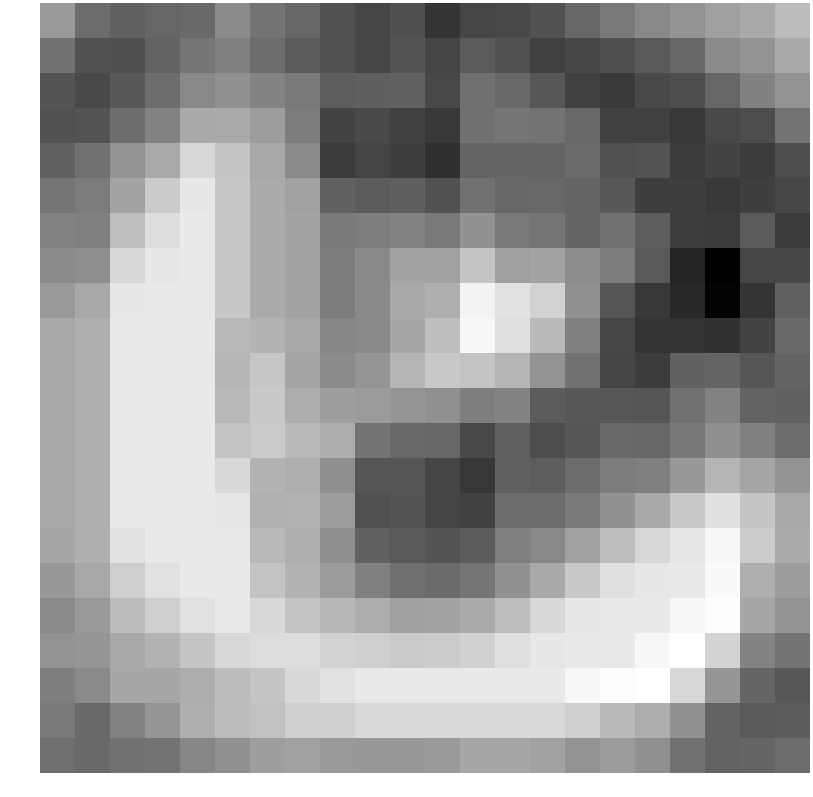

The table this chart was drawn from, first rows:
0.222733, -0.938311, -1.187545, -1.099409, -0.993155, -0.159502, -0.751952, -1.098865, -1.615459, -1.897998, -1.650135, -2.344735, -1.910833, -1.829420, -1.593228, -1.076153, -0.573293, -0.236053, 0.047348, 0.395472, 0.600921, 1.105824
-0.7921, -1.617, -1.655, -1.178, -0.7162, -0.415, -0.9493, -1.374, -1.611, -1.894, -1.564, -1.969, -1.369, -1.59, -2.022, -1.887, -1.67, -1.411, -1.058, -0.1828, 0.08721, 0.6009
-1.551, -1.854, -1.455, -0.9108, -0.2291, 0.01095, -0.3573, -0.5804, -1.312, -1.269, -1.192, -1.868, -0.829, -1.046, -1.463, -2.065, -2.223, -1.797, -1.692, -1.1, -0.4169, 0.08721
-1.64, -1.569, -0.9076, -0.3727, 0.6181, 0.6385, 0.3162, -0.5338, -1.974, -1.804, -2.023, -2.266, -0.8504, -0.7213, -0.7738, -1.052, -2.028, -2.004, -2.276, -1.865, -1.735, -0.7691
-1.203, -0.7805, 0.05622, 0.6398, 1.778, 1.318, 0.5805, -0.1828, -2.179, -1.969, -2.116, -2.457, -1.15, -1.122, -1.12, -0.9701, -1.618, -1.584, -2.187, -1.996, -2.163, -1.758
-0.7077, -0.5581, 0.4691, 1.47, 2.181, 1.383, 0.6741, 0.3969, -1.194, -1.36, -1.271, -1.597, -0.784, -1.079, -1.05, -1.132, -1.441, -2.118, -2.084, -2.246, -2.082, -1.902
-0.3807, -0.4224, 1.185, 1.947, 2.246, 1.383, 0.6741, 0.4905, -0.6148, -0.5128, -0.3245, -0.6036, 0.0208, -0.5847, -0.698, -1.114, -0.8039, -1.317, -2.121, -2.197, -1.374, -2.183
-0.1717, -0.06218, 1.778, 2.181, 2.246, 1.383, 0.6741, 0.4905, -0.5212, -0.1914, 0.4908, 0.4404, 1.337, 0.3916, 0.4629, -0.1253, -0.5311, -1.426, -2.771, -3.702, -1.9, -1.871
0.2142, 0.5933, 2.181, 2.246, 2.246, 1.383, 0.6741, 0.4905, -0.5212, -0.1914, 0.5844, 0.7618, 2.517, 2.07, 1.645, -0.01792, -1.527, -2.269, -2.667, -3.607, -2.345, -1.247
0.5844, 0.7618, 2.246, 2.246, 2.246, 1.019, 0.9058, 0.6247, -0.2841, -0.1915, 0.551, 1.14, 2.596, 1.982, 1.053, -0.3973, -1.916, -2.337, -2.335, -2.414, -1.984, -1.017
0.5844, 0.7618, 2.246, 2.246, 2.246, 0.9468, 1.351, 0.5209, -0.1381, 0.113, 0.9067, 1.392, 1.294, 0.9254, 0.05571, -0.7963, -1.942, -2.129, -1.195, -1.132, -1.495, -1.157
0.5844, 0.7618, 2.246, 2.246, 2.246, 1.008, 1.428, 0.7029, 0.3209, 0.249, 0.09664, -0.03121, -0.494, -0.3378, -1.338, -1.464, -1.463, -1.495, -0.8098, -0.3711, -1.163, -1.22
0.5844, 0.7618, 2.246, 2.246, 2.246, 1.312, 1.462, 1.039, 0.7038, -0.7526, -0.9864, -1.085, -1.849, -1.24, -1.717, -1.499, -1.048, -1.07, -0.6214, -0.05433, -0.4345, -0.9387
0.5844, 0.7618, 2.246, 2.246, 2.246, 1.801, 0.8827, 0.7304, -0.04955, -1.513, -1.529, -1.937, -2.3, -1.234, -1.315, -0.951, -0.5218, -0.4569, 0.193, 0.9264, 0.5449, 0.0884
0.5844, 0.7618, 2.246, 2.246, 2.246, 2.153, 0.8126, 0.8455, 0.2977, -1.63, -1.541, -1.958, -2.047, -0.9244, -0.9519, -0.5894, 0.02226, 0.6181, 1.408, 2.012, 1.318, 0.5805
0.551, 0.776, 2.027, 2.246, 2.246, 2.246, 1.008, 0.7491, -0.04923, -1.215, -1.418, -1.553, -1.339, -0.4282, -0.2291, 0.4287, 1.123, 1.778, 2.181, 2.611, 1.516, 0.6725
0.1708, 0.5857, 1.559, 2.027, 2.246, 2.246, 1.312, 0.9015, 0.2755, -0.4293, -0.8275, -0.961, -0.7141, 0.02226, 0.6181, 1.408, 2.012, 2.181, 2.246, 2.683, 0.7782, 0.2704
-0.1501, 0.2134, 1.106, 1.559, 2.027, 2.246, 1.801, 1.313, 0.9831, 0.6997, 0.3793, 0.4903, 0.6716, 1.123, 1.778, 2.181, 2.246, 2.246, 2.611, 2.754, 0.5666, 0.08464
0.08592, 0.09521, 0.5994, 0.8671, 1.321, 1.822, 1.933, 1.925, 1.689, 1.586, 1.444, 1.511, 1.642, 2.012, 2.181, 2.246, 2.246, 2.611, 2.815, 1.711, -0.3511, -0.7387
-0.4708, -0.1812, 0.5537, 0.5554, 0.7153, 1.087, 1.321, 1.822, 2.027, 2.246, 2.246, 2.246, 2.246, 2.246, 2.246, 2.611, 2.743, 2.814, 1.776, 0.1325, -1.126, -1.479
-0.5755, -1.006, -0.3899, 0.1226, 0.7569, 1.095, 1.212, 1.583, 1.577, 1.84, 1.84, 1.84, 1.84, 1.84, 1.84, 1.547, 1.041, 0.7123, 0.02205, -1.16, -1.413, -1.344
-0.8998, -1.016, -0.8221, -0.7643, -0.2901, 0.005558, 0.3243, 0.3997, 0.2066, 0.1896, 0.1897, 0.2231, 0.5734, 0.5611, 0.4268, 0.05663, 0.2917, -0.02933, -0.8092, -1.168, -1.118, -0.9486
